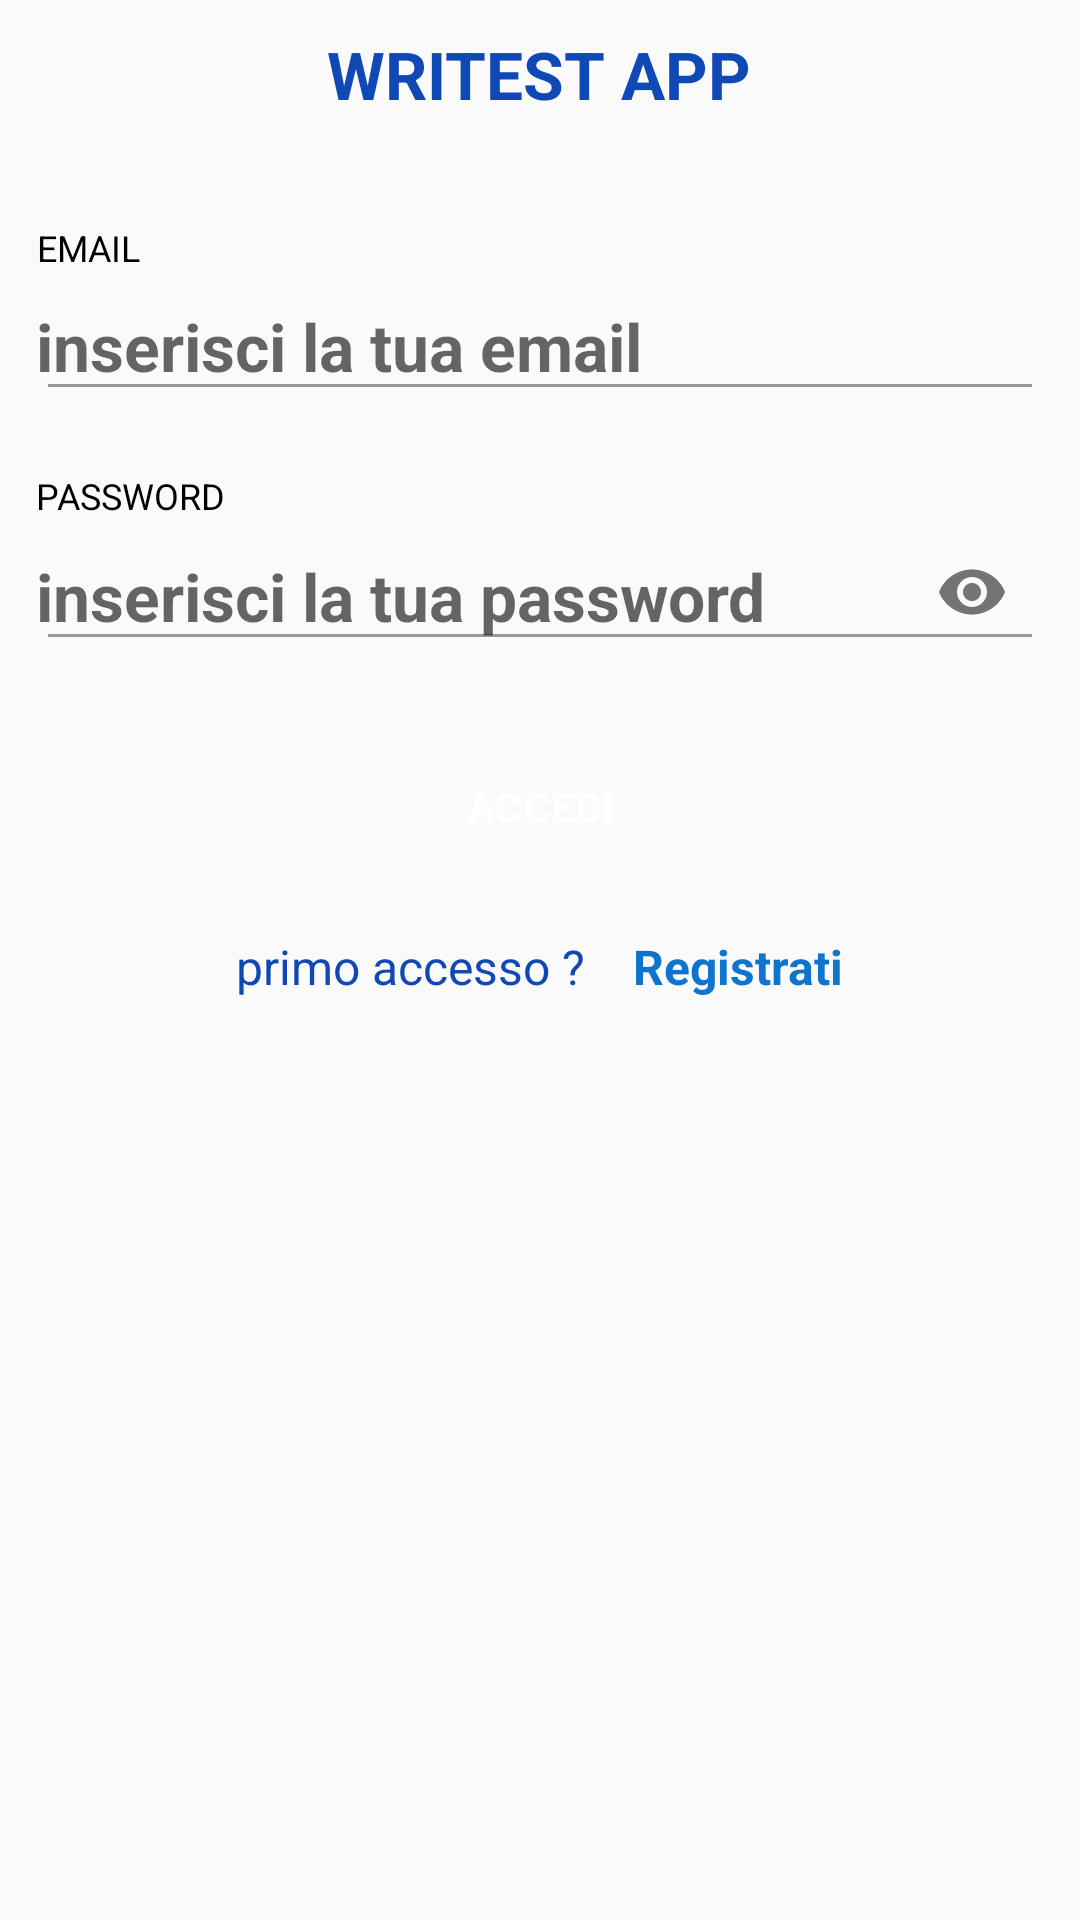

Here is an Android app screen rendered from its layout file. Give the layout XML and the strings, colors and styles it references.
<!-- AndroidManifest.xml: application theme AppTheme -->
<!-- res/layout/login_layout.xml -->
<?xml version="1.0" encoding="utf-8"?>
<LinearLayout xmlns:android="http://schemas.android.com/apk/res/android"
        xmlns:app="http://schemas.android.com/apk/res-auto"
        xmlns:tools="http://schemas.android.com/tools"
        android:id="@+id/login_form"
        android:layout_width="match_parent"
        android:layout_height="match_parent"
        android:orientation="vertical"
        android:paddingHorizontal="@dimen/normal_padding"
        android:visibility="visible">

    <TextView
            android:layout_width="wrap_content"
            android:layout_height="wrap_content"
            android:layout_gravity="center_horizontal"
            android:layout_marginTop="@dimen/spacing_middle"
            android:layout_marginBottom="@dimen/spacing_xlarge"
            android:text="WRITEST APP"
            android:textAppearance="@style/Base.TextAppearance.AppCompat.Large"
            android:textColor="@color/colorPrimaryDark"
            android:textStyle="bold" />

    <TextView
            android:layout_width="wrap_content"
            android:layout_height="wrap_content"
            android:text="EMAIL"

            android:textAlignment="center"
            android:textAppearance="@style/Base.TextAppearance.AppCompat.Caption"
            android:textColor="@color/black" />

    <AutoCompleteTextView
            android:id="@+id/tvUserName"
            android:layout_width="match_parent"
            android:layout_height="wrap_content"
            android:paddingHorizontal="0dp"
            android:hint="@string/inserisci_la_tua_email"
            android:inputType="textEmailAddress|textAutoComplete"
            android:maxLength="50"
            android:maxLines="1"
            android:singleLine="true"
            android:imeOptions="actionNext"
            android:textAppearance="@style/Base.TextAppearance.AppCompat.Large"
            android:textColor="@color/blue_600"
            android:textStyle="bold"
            android:theme="@style/EditText.Grey" />

    <View
            android:layout_width="0dp"
            android:layout_height="@dimen/spacing_mlarge" />

    <TextView
            android:layout_width="wrap_content"
            android:layout_height="wrap_content"
            android:text="PASSWORD"
            android:textAlignment="center"
            android:textAppearance="@style/Base.TextAppearance.AppCompat.Caption"
            android:textColor="@color/black" />

    <com.google.android.material.textfield.TextInputLayout
            android:id="@+id/tilPassword"
            android:layout_width="match_parent"
            android:layout_height="wrap_content"

            android:animateLayoutChanges="false"
            app:hintEnabled="false"
            app:passwordToggleEnabled="true">

        <com.google.android.material.textfield.TextInputEditText
                android:id="@+id/tvPassword"
                android:layout_width="match_parent"
                android:layout_height="wrap_content"
                android:paddingHorizontal="0dp"
                android:hint="@string/inserisci_la_tua_password"
                android:imeOptions="actionUnspecified"
                android:inputType="textPassword"
                android:maxLength="50"
                android:maxLines="1"
                android:singleLine="true"
                android:textAppearance="@style/Base.TextAppearance.AppCompat.Large"
                android:textColor="@color/blue_600"
                android:textStyle="bold"
                android:theme="@style/EditText.Grey"
                tools:ignore="InvalidImeActionId" />
    </com.google.android.material.textfield.TextInputLayout>


    <LinearLayout
            android:id="@+id/confirm_password_form"
            android:layout_width="match_parent"
            android:layout_height="wrap_content"
            android:visibility="gone"
            tools:visibility="visible"
            android:orientation="vertical">

        <View
                android:layout_width="0dp"
                android:layout_height="@dimen/spacing_mlarge" />

        <TextView
                android:layout_width="wrap_content"
                android:layout_height="wrap_content"
                android:text="CONFERMA PASSWORD"
                android:textAlignment="center"
                android:textAppearance="@style/Base.TextAppearance.AppCompat.Caption"
                android:textColor="@color/black" />

        <com.google.android.material.textfield.TextInputLayout
                android:id="@+id/tilConfirmPassword"
                android:layout_width="match_parent"
                android:layout_height="wrap_content"
                android:animateLayoutChanges="false"
                app:passwordToggleEnabled="true"
                app:hintEnabled="false">

            <com.google.android.material.textfield.TextInputEditText
                    android:id="@+id/tvConfirmPassword"
                    android:layout_width="match_parent"
                    android:layout_height="wrap_content"
                    android:paddingHorizontal="0dp"
                    android:hint="conferma la password"
                    android:imeOptions="actionDone"
                    android:inputType="textPassword"
                    android:maxLength="50"
                    android:maxLines="1"
                    android:singleLine="true"
                    android:textAppearance="@style/Base.TextAppearance.AppCompat.Large"
                    android:textColor="@color/blue_600"
                    android:textStyle="bold"
                    android:theme="@style/EditText.Grey"
                    tools:ignore="InvalidImeActionId" />

        </com.google.android.material.textfield.TextInputLayout>
    </LinearLayout>

    <View
            android:layout_width="0dp"
            android:layout_height="@dimen/spacing_mlarge" />

    <Button
            android:id="@+id/email_sign_in_button"
            android:layout_width="match_parent"
            android:layout_height="55dp"
            android:paddingHorizontal="0dp"
            android:background="@drawable/btn_rounded_accent"
            android:text="ACCEDI"
            android:textAllCaps="false"
            android:textColor="@android:color/white"
            android:textStyle="bold" />

    <LinearLayout
            android:layout_width="match_parent"
            android:layout_height="wrap_content"
            android:layout_marginTop="@dimen/spacing_large"
            android:layout_marginBottom="@dimen/spacing_medium"
            android:gravity="center"
            android:orientation="horizontal">

        <TextView
                android:id="@+id/lblPrimoAccesso"
                android:layout_width="wrap_content"
                android:layout_height="wrap_content"
                android:text="primo accesso ? "
                android:textAppearance="@style/Base.TextAppearance.AppCompat.Subhead"
                android:textColor="@color/colorPrimaryDark" />

        <TextView
                android:id="@+id/sign_up"
                android:layout_width="wrap_content"
                android:layout_height="wrap_content"
                android:background="@drawable/ripple_effect"
                android:layout_marginStart="@dimen/normal_margin"
                android:clickable="true"
                android:text="Registrati"
                android:textAppearance="@style/Base.TextAppearance.AppCompat.Subhead"
                android:textColor="@color/colorPrimary"
                android:textStyle="bold" />
    </LinearLayout>
</LinearLayout>
<!-- resources referenced by this layout -->
<resources>
  <color name="black">#000000</color>
  <color name="blue_600">#1E88E5</color>
  <color name="colorPrimary">#0E74CD</color>
  <color name="colorPrimaryDark">#1049B5</color>
  <dimen name="normal_margin">12dp</dimen>
  <dimen name="normal_padding">12dp</dimen>
  <dimen name="spacing_large">15dp</dimen>
  <dimen name="spacing_medium">5dp</dimen>
  <dimen name="spacing_middle">10dp</dimen>
  <dimen name="spacing_mlarge">20dp</dimen>
  <dimen name="spacing_xlarge">35dp</dimen>
  <!-- drawable ripple_effect (drawable) -->
  <?xml version="1.0" encoding="utf-8"?>
  <ripple
      xmlns:android="http://schemas.android.com/apk/res/android"
      android:color="@color/colorSeparatorCyanDark" />
  <string name="inserisci_la_tua_email">inserisci la tua email</string>
  <string name="inserisci_la_tua_password">inserisci la tua password</string>
  <style name="EditText.Grey" parent="@style/AppTheme">
          <item name="colorControlActivated">@color/grey_60</item>
          <item name="colorControlHighlight">@color/grey_60</item>
          <item name="colorControlNormal">@color/grey_40</item>
      </style>
  <style name="AppTheme" parent="Theme.AppCompat.Light.DarkActionBar">
          
          <item name="colorPrimary">@color/colorPrimary</item>
          <item name="colorPrimaryDark">@color/colorPrimaryDark</item>
          <item name="colorAccent">@color/colorAccent</item>
          
          
          <item name="popupMenuStyle">@style/CMOptionsMenu</item>
          <item name="actionOverflowMenuStyle">@style/CMOptionsMenu</item>
          <item name="android:itemTextAppearance">@style/CMOptionsMenu</item>
      </style>
  <color name="colorSeparatorCyanDark">#D7F0F6</color>
  <color name="grey_60">#666666</color>
  <color name="grey_40">#999999</color>
  <color name="colorAccent">#FF4081</color>
  <style name="CMOptionsMenu" parent="Widget.AppCompat.PopupMenu.Overflow">
          <item name="android:popupBackground">@color/colorPrimaryLight</item>
          <item name="android:textColor">@color/white</item>
      </style>
  <color name="colorPrimaryLight">#4C9BE1</color>
  <color name="white">#FFFFFF</color>
</resources>
